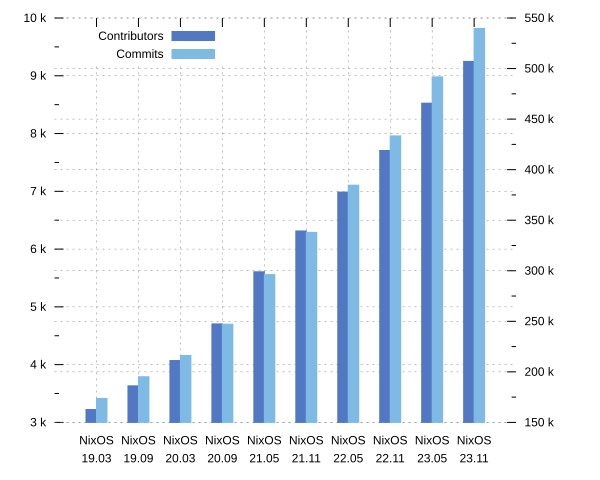

The table this chart was drawn from, first rows:
NixOS Releases, Contributors, Commits, Last Commit
NixOS\n19.03, 3223, 173691, 34c7eb7545d155cc5b6f499b23a7cb1c96ab4d59
NixOS\n19.09, 3633, 195190, 75f4ba05c63be3f147bcc2f7bd4ba1f029cedcb1
NixOS\n20.03, 4071, 216224, 1db42b7fe3878f3f5f7a4f2dc210772fd080e205
NixOS\n20.09, 4705, 247167, 1c1f5649bb9c1b0d98637c8c365228f57126f361
NixOS\n21.05, 5607, 296223, 022caabb5f2265ad4006c1fa5b1ebe69fb0c3faf
NixOS\n21.11, 6314, 337975, eabc38219184cc3e04a974fe31857d8e0eac098d
NixOS\n22.05, 6987, 384653, 380be19fbd2d9079f677978361792cb25e8a3635
NixOS\n22.11, 7707, 433406, ea4c80b39be4c09702b0cb3b42eab59e2ba4f24b
NixOS\n23.05, 8526, 491784, 679cadfdfed2b90311a247b2d6ef6dfd3d6cab73
NixOS\n23.11, 9249, 539693, ece040c37c945618364ad2f7a7e7e5321cfb3e84
